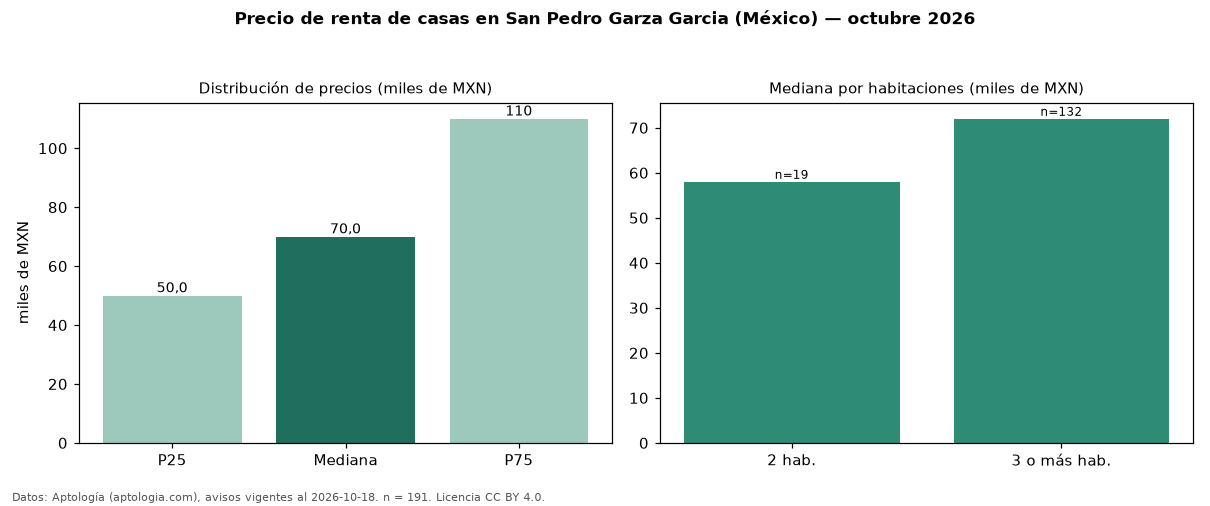

The file beside this chart, header and first rows:
seccion, metrica, valor, moneda, n
precio, p25, 50000, MXN, 191
precio, mediana, 70000, MXN, 191
precio, p75, 110000, MXN, 191
precio, minimo, 15552, MXN, 191
precio, maximo, 409346, MXN, 191
m2, mediana_precio_m2, 208.7, MXN, 146
m2, area_mediana_m2, 332.0, m2, 146
banos, mediana_banos, 3.0, , 
habitaciones, 2, 58000, MXN, 19
habitaciones, 3+, 72000, MXN, 132
fuente, fecha_datos, 2026-10-18, , 
fuente, atribucion, https://www.aptologia.com/, , 
fuente, licencia, CC BY 4.0, , 
